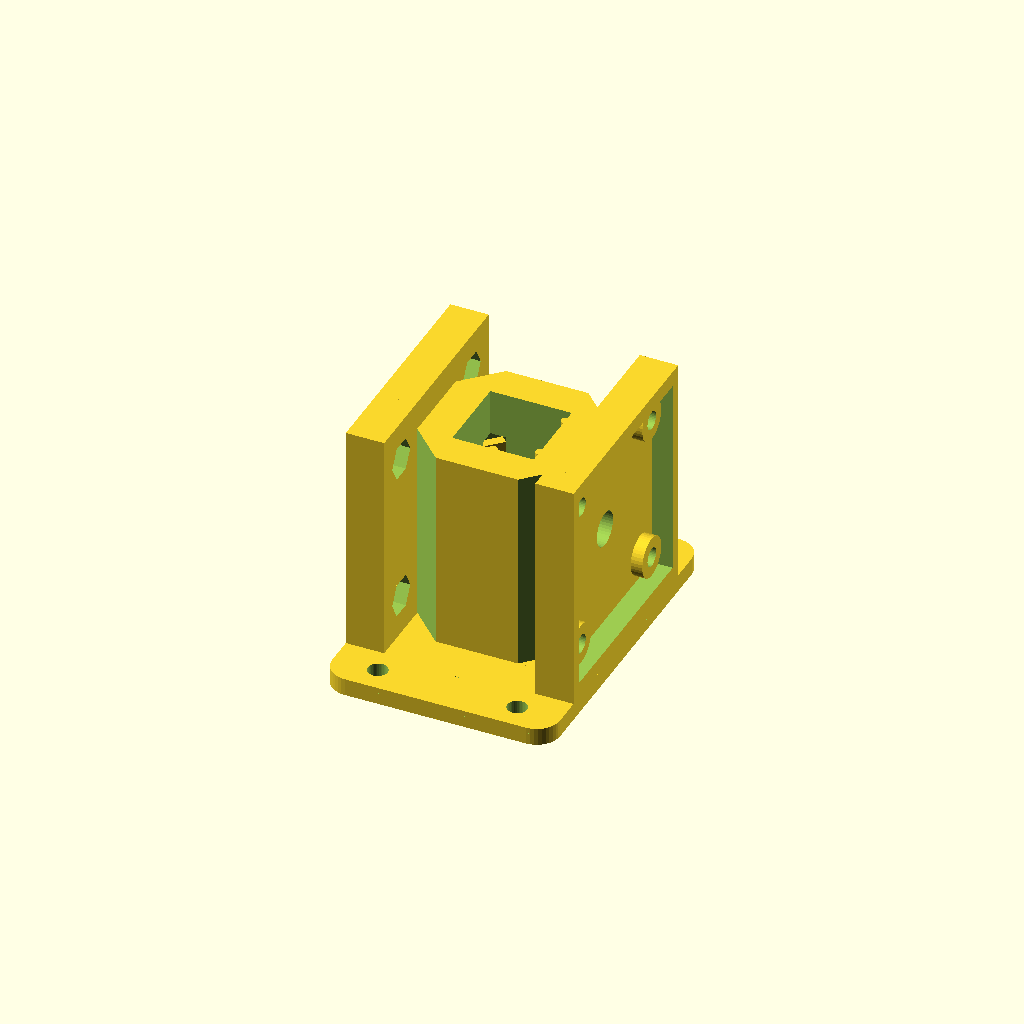
Cell 1 — every parameter at its default value.
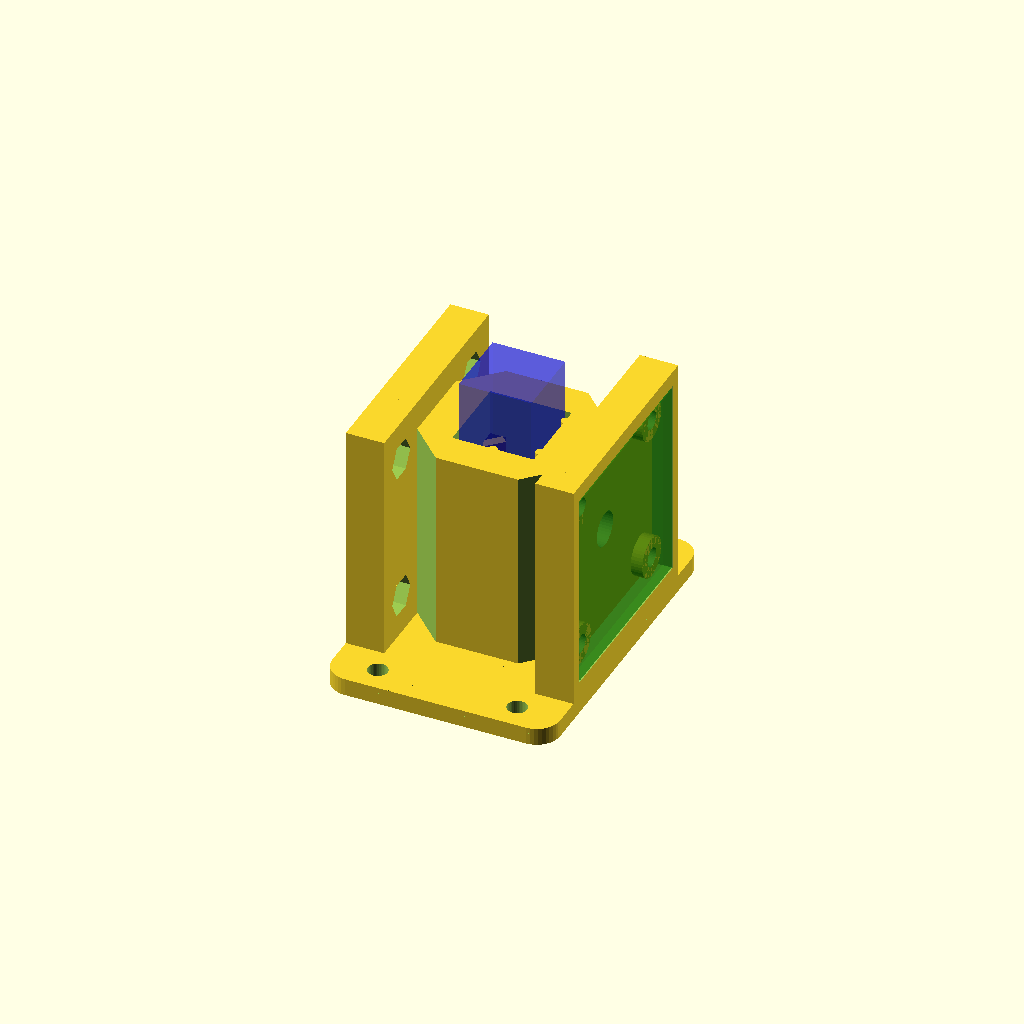
Cell 2 — show_ghosts set to true, the other parameters unchanged.
All cells are drawn from one camera (rotation 55°, 0°, 25°, orthographic, colour scheme Cornfield), so only the parameter changes between them.
The OpenSCAD source (drafts/holder15.scad):
// holder15.scad -- holder14 with a much wider flat pressing face.
//
// New in holder15 (from print testing of holder14): slight bi-stability
// remained when rotating the cuvette.  Cause: the 3 mm block was NARROWER
// than the 3.8 mm corner slit, so the cuvette corner rode on the block's
// printed (rounded) edges.  The face is now nub_w = 7 mm wide -- the slit
// exposes only its dead-flat central +/-1.9 mm, with the print-rounded
// edges far outside any possible contact.  To house the wide block, the
// pocket gains a WIDE FRONT ZONE (shallow, d pocket_front..nub_zone_back):
// being close to the cavity, its corners still keep ~2 mm of opaque skin,
// which widening the whole pocket would not (the deep pocket stays
// narrow).  The tongue stays 5 mm wide; the block overhangs it 1 mm per
// side, and its wings tuck into the deep zone at extreme deflection, so
// the travel hard-stop stays ~1.45 mm -- >2x the 0.6 preload.  Rest of
// the design is unchanged.
//
// From holder14: the block nub's lower end starts higher up the spring
// (nub_z_lo 12 -> 15; the flat face still spans the optical path at z=20),
// and its underside is wedged at a steeper 1.5:1 (~56 degrees from
// horizontal, vs 45 before) so it prints right side up with no droopy
// overhang under the block.
//
// From holder13: placing nuts on the inner side of the PCB plate holes
// was fiddly in the tight plate-to-chamber gap.  Each of the eight holes
// now has a HEX inset (nut_af across flats, nut_inset_depth deep) in the
// plate's inner face: press an M3 nut in once and it stays captive --
// nothing to hold while driving the screw from the board side.  The hex
// sits flat-side-up so its roof prints as a ~6 mm bridge.  Wall width and
// everything else are unchanged from holder11.
//
// From holder11 (print testing of holder10): with the rounded nub,
// the cuvette had TWO stable positions -- its corner could wedge into a
// valley on either side of the sphere's apex.  The nub is now a flat block
// whose pressing face is tangent to the cuvette corner (perpendicular to
// the corner diagonal), so there are no valleys: the corner meets a flat
// and slides to wherever the rods dictate.  Details:
//   - flat face nub_w wide (3 mm, clearing the widened slit by 0.4/side),
//     spanning z nub_z_lo..nub_z_hi so it presses with a vertical LINE
//     contact across the optical-path height;
//   - a 45-degree wedge slide on top, running from the tongue face down to
//     the block face, cams the tongue open as the cuvette first enters;
//   - a matching 45-degree chamfer underneath so the block prints cleanly
//     right side up;
//   - slit front widened (pocket_front 8.3 -> 8.0) for the wider block.
// Preload, spring, rods etc. unchanged from holder10.
//
// From holder10 (print testing of holder9 -- cuvette sat too loose):
//   - the tongue is flipped: hinged at the BOTTOM (root fused into the
//     chamber floor), free end at the top.  Printed right side up it builds
//     base-first with no support in its sealed pocket, so the whole part now
//     prints in its natural orientation: base plate and ears on the bed,
//     nothing to support.  The clip anchor tower is gone (no longer needed);
//     the spring arm is the same length as before (root z=5, nub z=20);
//   - grip firmed up: nub radius 1.2 -> 2.0 (a fatter, more surely-printed
//     bump with a gentler insertion ramp) and clip_preload 0.4 -> 0.6, so
//     the constrained square is ~12.08 mm -- a 12.5 mm cuvette deflects the
//     spring 0.6 mm and is pressed into the rods at ~2 N.  The pocket got
//     correspondingly deeper (pocket_back 12.6, slit front 8.3) to keep
//     ~2x spring-back travel and clearance around the fatter nub;
//   - rod_radius 0.5 -> 0.75: sturdier printed registration rods (their
//     contact surfaces stay exactly on the cuvette envelope).
//
// From holder9: set view_mode (just below) to choose how the model is
// shown:
//   "solid"   -- the real, printable part (default; use this for STL export)
//   "xray"    -- the tongue and nub drawn solid, everything else as a
//                transparent ghost, so the clip is visible in place
//   "cutaway" -- the chamber wall around the clip corner is carved away,
//                leaving the whole tongue (crimson) standing exposed in
//                the opening
// The xray ghosts use the % modifier, so they vanish on render (F6) --
// preview with F5.  The cutaway DOES render/export, handy for a demo print.
//
// From holder8:
//   - the chamber tops out at chamber_depth (the PCB plates and shrouds
//     keep their full height -- the 34 mm boards require it), so most of a
//     45 mm cuvette stands exposed for grabbing;
//   - floor_thick 5: the beam passes 15 mm above the cuvette's bottom
//     (standard Z-dimension); the nub presses at the same height.
//
// From holder7: each shroud can get a slot through one lateral (+/-y)
// side wall for the PCB's bottom-edge pin header.  Install the board
// rotated 90 degrees (the symmetric 26 mm hole grid allows it) so the
// header edge faces the slot; a right-angle header's pins then point out
// sideways -- parallel to the base plate, perpendicular to the cuvette
// axis.  The slot is open toward the shroud rim, so a board with the
// header already soldered drops straight into its pocket.  Toggle per side
// with header_cutaway_det / header_cutaway_emit; both slots sit on the same
// global y side (header_side) so the wiring exits together.
//
// Cuvette holder for a colorimeter, in one self-contained file:
//   - square cavity with three registration rods (two on +x, one on -y) and
//     a 6 mm optical window through the +/-x walls at half height;
//   - a springy corner clip: a flexible tongue hinged at the bottom, living
//     in a fully INTERNAL light-tight pocket at the -x/+y corner, whose
//     flat-faced block nub presses the cuvette diagonally into the rods --
//     same seat every insertion, no ambient light path into the chamber;
//   - thick (6 mm) opaque walls, with the four vertical corner edges
//     chamfered so they don't obscure the PCB mounting holes;
//   - shrouded mounting plates on +/-x for the emitter and detector PCBs
//     (34 mm square, M3 holes on a 26 mm grid), boards recessed behind a
//     light-blocking rim, screws self-tap into 2.5 mm pilot holes;
//   - a base plate with two ears (+/-y) for screwing the whole assembly
//     to a board.
//
// PRINT RIGHT SIDE UP (base plate on the bed).  The bottom-hinged tongue
// builds base-first from the chamber floor, its sealed pocket needs no
// support (the pocket ceiling is a ~4 mm internal bridge), and everything
// else rises from the base -- no support material anywhere.  The only real
// bridge is each shroud's top segment (~35 mm), which prints acceptably.

$fn = 40;

view_mode   = "solid"; // "solid" | "xray" | "cutaway"
show_ghosts = false;    // translucent cuvette + PCBs for fit checking

/* ---- cuvette chamber ---- */
window_diam  = 6;
cuvette_dim  = 12.5;
rod_radius   = 0.75;  // sturdier printed rods; contact stays on the envelope
holder_side  = cuvette_dim + rod_radius*2;
holder_depth = 40;
wall_width   = 6;    // thick: makes the clip pocket internal, walls opaque
floor_thick  = 5;    // cuvette seat height; beam = window_z - floor_thick
                     // = 15 mm above the cuvette bottom
chamber_depth = 35;  // chamber wall height (holder_depth stays the height
                     // of the PCB plates/shrouds)
outer_side   = holder_side + wall_width*2;
window_z     = holder_depth/2;   // optical window height

/* ---- spring clip ---- */
clip_thick   = 1.6;   // tongue thickness
clip_width   = 5;     // tongue width across the corner
clip_gap     = 0.7;   // clearance from tongue face to seated cuvette corner
clip_preload = 0.6;   // nub interference with the seated cuvette corner
clip_tip_z   = 25;    // height of the tongue's FREE END (top; hinge is at
                      // the bottom, fused into the chamber floor at z=5)
nub_w        = 7.0;   // width of the flat block face across the corner
                      // (much wider than the slit, so contact happens only
                      // on its dead-flat center, never its printed edges)
nub_z_lo     = 15;    // bottom of the flat pressing face
nub_z_hi     = 21;    // top of the flat face; 45-degree wedge slide above
                      // (the face spans the optical path at window_z=20)

/* ---- internal clip pocket (diagonal distances from cavity center) ---- */
pocket_front = 8.0;   // front plane; breaks the cavity corner into a slit
                      // (wide enough that the block nub clears its edges)
pocket_back  = 12.6;  // back plane; deep enough for ~2x preload travel
pocket_hw    = 3.7;   // half-width; 1.2 mm side gap around the tongue
pocket_skin  = 1.6;   // opaque skin kept behind the pocket at the corner
pocket_top   = 27;    // pocket ceiling; solid corner above seals it
nub_zone_back = 10.8; // back plane of the pocket's wide front zone, which
                      // houses the wide block through its travel; shallow,
                      // so its corners keep ~2 mm of opaque skin

// the body's vertical corner edges are chamfered back to this diagonal
// distance: clears the PCB bosses/pilot holes (at y=+/-13) that the full
// square corners would obscure, while keeping the clip pocket sealed
corner_flat_d = pocket_back + pocket_skin;

d_cuvette = cuvette_dim/2 * sqrt(2);   // seated cuvette corner edge (~8.84)
d_face    = d_cuvette + clip_gap;      // inner face of the tongue
d_nub_tip = d_cuvette - clip_preload;  // nub tip, past the cuvette corner

/* ---- PCB mounts ---- */
pcb_size     = 34;
hole_spacing = 26;
pcb_thick    = 1.6;
m3_pilot     = 3.2;   // M3 clearance; screws thread into the trapped nuts
nut_af       = 5.8;   // nut inset across-flats (M3 nut 5.5 + fit clearance)
nut_inset_depth = 2.6; // pocket depth in the plate's inner face (nut is 2.4)
boss_d       = 7;
standoff     = 2;
plate_thick  = 3;
shroud_wall  = 2;
pcb_clr      = 0.3;
shroud_lip   = 0;
shroud_in    = pcb_size + 2*pcb_clr;
shroud_out   = shroud_in + 2*shroud_wall;
shroud_h     = standoff + pcb_thick + shroud_lip;
plate_width  = shroud_out;

/* ---- optional header cutaways ---- */
header_cutaway_det  = false;   // slot in the detector-side shroud
header_cutaway_emit = false;   // slot in the emitter-side shroud
header_side  = 1;     // +1: slot on the +y side, -1: on the -y side
header_len   = 22;    // slot length along z (7x2.54 header body + margin)
header_clear = 3;     // slot floor this far below the board's inner face,
                      // clearing a right-angle header body on that side

/* ---- base plate ---- */
base_thick   = 3;
ear_deep     = 9;     // how far the ears extend past the plates in y
base_r       = 4;     // corner radius
mount_hole_d = 3.4;   // M3 clearance; 4.2 for #6 wood screws
base_x       = 2*(outer_side/2 + plate_thick + shroud_h);  // flush w/ shrouds
base_y       = plate_width + 2*ear_deep;
mount_hole_x = 12;                              // holes at (+/-x, +/-y)
mount_hole_y = plate_width/2 + ear_deep/2;

// place children at diagonal distance d up the -x/+y corner;
// local +x points back toward the cavity center, local y along the corner
module at_corner(d=0, z=0) {
    translate([-d/sqrt(2), d/sqrt(2), z])
        rotate([0,0,-45])
            children();
}

/* ---------- chamber body (chamber_depth tall) ---------- */
module body() {
    difference() {
        // chamber walls
        translate([-outer_side/2, -outer_side/2, 0])
            cube([outer_side, outer_side, chamber_depth]);

        // inner cavity
        translate([-holder_side/2, -holder_side/2, floor_thick])
            cube([holder_side, holder_side, holder_depth]);

        // optical window
        translate([0, 0, window_z])
            rotate([0,90,0])
                cylinder(h=outer_side+2, r=window_diam/2, center=true);

        // chamfer all four vertical corner edges (see corner_flat_d)
        for (a=[0:90:270])
            rotate([0,0,a])
                translate([corner_flat_d/sqrt(2), corner_flat_d/sqrt(2), 0])
                    rotate([0,0,45])
                        translate([0, -outer_side, -1])
                            cube([outer_side, outer_side*2, holder_depth+2]);
    }

    // two registration rods along y on the +x side
    translate([cuvette_dim/2+rod_radius, holder_side/3, 0])
        cylinder(h=chamber_depth, r=rod_radius);
    translate([cuvette_dim/2+rod_radius, -holder_side/3, 0])
        cylinder(h=chamber_depth, r=rod_radius);

    // one registration rod on the -y side
    translate([0, -cuvette_dim/2-rod_radius, 0])
        cylinder(h=chamber_depth, r=rod_radius);
}

/* ---------- internal clip pocket ---------- */
// enclosed on all sides: floor below, solid corner above pocket_top, and
// opaque skin behind and beside it; opens only via the corner slit.
// Two zones: the deep narrow zone houses the tongue and its spring travel;
// the shallow WIDE front zone houses the broad block face.
module clip_pocket() {
    at_corner(pocket_front, floor_thick) {
        // deep zone (tongue)
        translate([-(pocket_back-pocket_front), -pocket_hw, 0])
            cube([pocket_back-pocket_front, pocket_hw*2,
                  pocket_top - floor_thick]);
        // wide front zone (block), 1.2 mm side gap around the block
        translate([-(nub_zone_back-pocket_front), -(nub_w/2 + 1.2), 0])
            cube([nub_zone_back-pocket_front, nub_w + 2.4,
                  pocket_top - floor_thick]);
    }
}

/* ---------- the springy tongue with its nub ---------- */
module tongue() {
    // flat 45-degree tongue, hinged at the BOTTOM: it runs from z=0 so its
    // lowest 5 mm fuse into the chamber floor; the free end is at clip_tip_z.
    // Printed right side up it builds base-first -- no support needed.
    at_corner(d_face)
        translate([-clip_thick, -clip_width/2, 0])
            cube([clip_thick, clip_width, clip_tip_z]);

    // flat block nub: its pressing face is tangent to the cuvette corner
    // (perpendicular to the corner diagonal), protruding nub_protr past the
    // tongue face so the face plane sits clip_preload inside the seated
    // cuvette corner.  A 45-degree wedge on top slides the cuvette in; a
    // steeper 1.5:1 wedge underneath (~56 degrees from horizontal) makes
    // the block print right side up with no droopy overhang.
    // Cross-section drawn in the (diagonal, z) plane and extruded across
    // the corner (local +x points toward the cavity center).
    nub_protr = d_face - d_nub_tip;   // = clip_gap + clip_preload
    at_corner(d_face)
        rotate([90, 0, 0])
            linear_extrude(height=nub_w, center=true)
                polygon([[-0.5, nub_z_lo - 1.5*(nub_protr + 0.5)], // back, bottom
                         [nub_protr, nub_z_lo],                // face, bottom
                         [nub_protr, nub_z_hi],                // face, top
                         [-0.5, nub_z_hi + nub_protr + 0.5]]); // back, top
}

/* ---------- shrouded PCB mounting plate ---------- */
module pcb_mount(header_cut=false) {
    difference() {
        union() {
            // backplate, full holder height
            translate([0, -plate_width/2, 0])
                cube([plate_thick, plate_width, holder_depth]);

            // shroud wall ring, grounded at z=0 and flush with the top rim
            difference() {
                translate([plate_thick, -shroud_out/2, 0])
                    cube([shroud_h, shroud_out, holder_depth]);
                translate([plate_thick-1, -shroud_in/2, window_z - shroud_in/2])
                    cube([shroud_h+2, shroud_in, shroud_in]);
            }

            // four standoff bosses on the 26 mm grid
            for (dy=[-1,1], dz=[-1,1])
                translate([0, dy*hole_spacing/2, window_z + dz*hole_spacing/2])
                    rotate([0,90,0])
                        cylinder(h=plate_thick+standoff, d=boss_d);
        }

        // optical window continues through the plate
        translate([-1, 0, window_z])
            rotate([0,90,0])
                cylinder(h=plate_thick+2, d=window_diam);

        // M3 clearance holes, through plate and bosses
        for (dy=[-1,1], dz=[-1,1])
            translate([-1, dy*hole_spacing/2, window_z + dz*hole_spacing/2])
                rotate([0,90,0])
                    cylinder(h=plate_thick+standoff+2, d=m3_pilot);

        // hex nut insets on the plate's INNER face: the nut presses in once
        // and stays captive, so it needn't be held in the tight gap while
        // the screw is driven.  Hex oriented flat-side-up so the pocket
        // roof prints as a short bridge.
        for (dy=[-1,1], dz=[-1,1])
            translate([-0.01, dy*hole_spacing/2, window_z + dz*hole_spacing/2])
                rotate([0,90,0]) rotate([0,0,30])
                    cylinder(h=nut_inset_depth, d=nut_af*2/sqrt(3), $fn=6);

        // header cutaway: slot through one lateral shroud wall, open to the
        // rim so the board drops in with its right-angle header attached
        if (header_cut)
            translate([plate_thick + standoff - header_clear,
                       header_side*(shroud_in + shroud_wall)/2 - (shroud_wall+2)/2,
                       window_z - header_len/2])
                cube([shroud_h - standoff + header_clear + 2,
                      shroud_wall + 2, header_len]);
    }
}

// ghost PCB seated in its pocket, for fit checking
module pcb_ghost() {
    // % keeps ghosts out of render/STL export; color still tints the preview
    %translate([standoff + plate_thick, -pcb_size/2, window_z - pcb_size/2])
         color("Green", 0.4) {
             cube([pcb_thick, pcb_size, pcb_size]);
         }
}

// ghost cuvette in its seated position
module cuvette() {
    
    %translate([-cuvette_dim/2, -cuvette_dim/2, floor_thick])
        color("Blue", 0.4) {
        cube([cuvette_dim, cuvette_dim, holder_depth]);
        }
}

/* ---------- base plate ---------- */
module base_plate() {
    difference() {
        // rounded-corner plate
        hull()
            for (sx=[-1,1], sy=[-1,1])
                translate([sx*(base_x/2 - base_r), sy*(base_y/2 - base_r), 0])
                    cylinder(h=base_thick, r=base_r);

        // four board-mounting holes, out on the ears
        for (sx=[-1,1], sy=[-1,1])
            translate([sx*mount_hole_x, sy*mount_hole_y, -1])
                cylinder(h=base_thick+2, d=mount_hole_d);
    }
}

/* ---------- assembly ---------- */
// everything EXCEPT the tongue, so the xray view can ghost it as one piece
module holder_shell() {
    base_plate();
    translate([0,0,base_thick]) {
        difference() {
            body();
            clip_pocket();
        }
        // mirror([1,0,0]) flips x only, so header_side puts both slots on
        // the same global y side
        translate([outer_side/2, 0, 0])      // detector side
            pcb_mount(header_cut=header_cutaway_det);
        translate([-outer_side/2, 0, 0])     // emitter side
            mirror([1,0,0]) pcb_mount(header_cut=header_cutaway_emit);
    }
}

module holder15() {
    holder_shell();
    translate([0,0,base_thick]) tongue();
}

/* ---------- view modes ---------- */
// block of chamber wall carved away around the clip corner by the cutaway
// view, leaving the whole tongue standing exposed in the opening (the box
// stops flush at the emitter plate face and clear of the optical window)
module corner_reveal() {
    translate([-outer_side/2, 3, base_thick + 1])
        cube([outer_side/2 - 3, outer_side/2 + 1,
              holder_depth + base_thick]);
}

if (view_mode == "xray") {
    translate([0,0,base_thick]) color("Crimson") tongue();
    %holder_shell();
} else if (view_mode == "cutaway") {
    difference() {
        holder_shell();
        corner_reveal();
    }
    translate([0,0,base_thick]) color("Crimson") tongue();
} else {
    holder15();
}

// fit-check ghosts
if (show_ghosts) {
    translate([0,0,base_thick]) cuvette();
    translate([outer_side/2, 0, base_thick]) pcb_ghost();
    translate([-outer_side/2, 0, base_thick]) mirror([1,0,0]) pcb_ghost();
}
Customizer parameters (derived from the source; name, type, default, range or options):
view_mode: string, default "solid"
show_ghosts: bool, default false
window_diam: number, default 6
cuvette_dim: number, default 12.5
rod_radius: number, default 0.75
holder_depth: number, default 40
wall_width: number, default 6
floor_thick: number, default 5
chamber_depth: number, default 35
clip_thick: number, default 1.6
clip_width: number, default 5
clip_gap: number, default 0.7
clip_preload: number, default 0.6
clip_tip_z: number, default 25
nub_w: number, default 7
nub_z_lo: number, default 15
nub_z_hi: number, default 21
pocket_front: number, default 8
pocket_back: number, default 12.6
pocket_hw: number, default 3.7
pocket_skin: number, default 1.6
pocket_top: number, default 27
nub_zone_back: number, default 10.8
pcb_size: number, default 34
hole_spacing: number, default 26
pcb_thick: number, default 1.6
m3_pilot: number, default 3.2
nut_af: number, default 5.8
nut_inset_depth: number, default 2.6
boss_d: number, default 7
standoff: number, default 2
plate_thick: number, default 3
shroud_wall: number, default 2
pcb_clr: number, default 0.3
shroud_lip: number, default 0
header_cutaway_det: bool, default false
header_cutaway_emit: bool, default false
header_side: number, default 1
header_len: number, default 22
header_clear: number, default 3
base_thick: number, default 3
ear_deep: number, default 9
base_r: number, default 4
mount_hole_d: number, default 3.4
mount_hole_x: number, default 12
